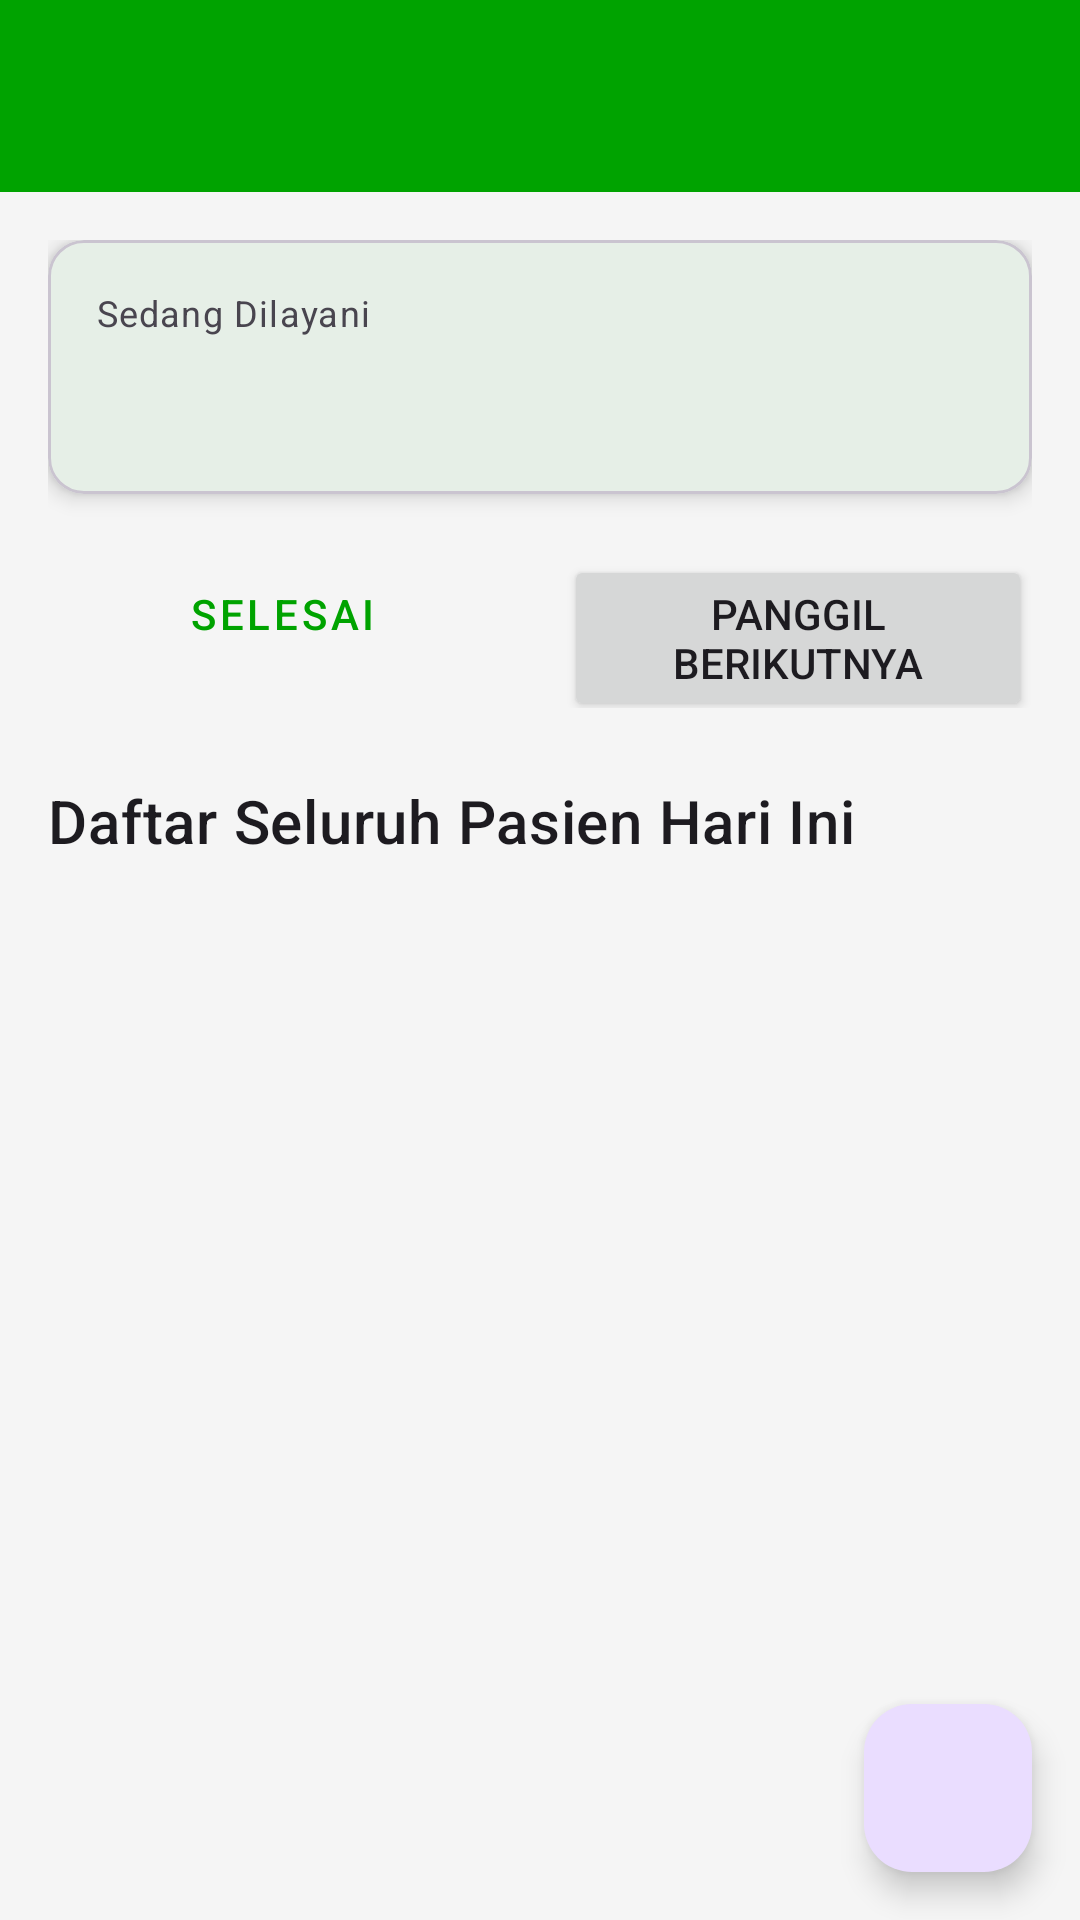

Android layout source for this screen:
<!-- AndroidManifest.xml: application theme Theme.UTS_Kelompok_1 -->
<!-- res/layout/activity_admin.xml -->
<?xml version="1.0" encoding="utf-8"?>
<androidx.coordinatorlayout.widget.CoordinatorLayout xmlns:android="http://schemas.android.com/apk/res/android"
    xmlns:app="http://schemas.android.com/apk/res-auto"
    xmlns:tools="http://schemas.android.com/tools"
    android:layout_width="match_parent"
    android:layout_height="match_parent"
    android:background="#F5F5F5"
    tools:context=".AdminActivity">
    <com.google.android.material.appbar.AppBarLayout
        android:layout_width="match_parent"
        android:layout_height="wrap_content"
        android:theme="@style/Theme.Kelompok_1_UTS_Antrian_Praktek.AppBarOverlay">
        <androidx.appcompat.widget.Toolbar
            android:id="@+id/toolbar"
            android:layout_width="match_parent"
            android:layout_height="?attr/actionBarSize"
            android:background="?attr/colorPrimary"
            app:popupTheme="@style/Theme.Kelompok_1_UTS_Antrian_Praktek.PopupOverlay" />
    </com.google.android.material.appbar.AppBarLayout>
    <LinearLayout
        android:layout_width="match_parent"
        android:layout_height="match_parent"
        android:orientation="vertical"
        android:padding="16dp"
        app:layout_behavior="@string/appbar_scrolling_view_behavior">
        <com.google.android.material.card.MaterialCardView
            android:layout_width="match_parent"
            android:layout_height="wrap_content"
            app:cardCornerRadius="12dp"
            app:cardElevation="4dp">
            <LinearLayout
                android:layout_width="match_parent"
                android:layout_height="wrap_content"
                android:orientation="vertical"
                android:padding="16dp">
                <TextView
                    android:layout_width="wrap_content"
                    android:layout_height="wrap_content"
                    android:text="Sedang Dilayani"
                    android:textAppearance="?attr/textAppearanceCaption" />
                <TextView
                    android:id="@+id/tv_nama_pasien_dipanggil_admin"
                    android:layout_width="wrap_content"
                    android:layout_height="wrap_content"
                    android:layout_marginTop="4dp"
                    tools:text="Siti Aminah"
                    android:textAppearance="?attr/textAppearanceHeadline5"
                    android:textColor="?attr/colorPrimary"
                    android:textStyle="bold" />
            </LinearLayout>
        </com.google.android.material.card.MaterialCardView>
        <LinearLayout
            android:layout_width="match_parent"
            android:layout_height="wrap_content"
            android:layout_marginTop="16dp"
            android:orientation="horizontal">
            <Button
                android:id="@+id/btn_selesai_admin"
                style="@style/Widget.MaterialComponents.Button.OutlinedButton"
                android:layout_width="0dp"
                android:layout_height="wrap_content"
                android:layout_marginEnd="8dp"
                android:layout_weight="1"
                android:text="Selesai" />
            <Button
                android:id="@+id/btn_panggil_berikutnya_admin"
                android:layout_width="0dp"
                android:layout_height="wrap_content"
                android:layout_marginStart="8dp"
                android:layout_weight="1"
                android:text="Panggil Berikutnya" />
        </LinearLayout>
        <TextView
            android:layout_width="wrap_content"
            android:layout_height="wrap_content"
            android:layout_marginTop="24dp"
            android:text="Daftar Seluruh Pasien Hari Ini"
            android:textAppearance="?attr/textAppearanceHeadline6" />
        <TextView
            android:id="@+id/tv_total_pasien"
            android:layout_width="wrap_content"
            android:layout_height="wrap_content"
            tools:text="Total Pasien: 5"
            android:textAppearance="?attr/textAppearanceBody2"
            android:layout_marginBottom="8dp"/>
        <FrameLayout
            android:layout_width="match_parent"
            android:layout_height="0dp"
            android:layout_weight="1">
            <androidx.recyclerview.widget.RecyclerView
                android:id="@+id/rv_antrian_admin"
                android:layout_width="match_parent"
                android:layout_height="match_parent"
                android:visibility="gone"
                tools:listitem="@layout/list_item_antrian" />
            <TextView
                android:id="@+id/tv_empty_state_admin"
                android:layout_width="wrap_content"
                android:layout_height="wrap_content"
                android:layout_gravity="center"
                android:text="@string/empty_state_message"
                android:visibility="gone" />
            <ProgressBar
                android:id="@+id/progressBar_admin"
                android:layout_width="wrap_content"
                android:layout_height="wrap_content"
                android:layout_gravity="center"
                android:visibility="visible" />
        </FrameLayout>
    </LinearLayout>
    <com.google.android.material.floatingactionbutton.FloatingActionButton
        android:id="@+id/fab_add_manual"
        android:layout_width="wrap_content"
        android:layout_height="wrap_content"
        android:layout_gravity="bottom|end"
        android:layout_margin="16dp"
        android:contentDescription="Tambah Antrian Manual"
        app:srcCompat="@drawable/ic_add" />
</androidx.coordinatorlayout.widget.CoordinatorLayout>
<!-- res/layout/list_item_antrian.xml (included above) -->
<?xml version="1.0" encoding="utf-8"?>
<com.google.android.material.card.MaterialCardView xmlns:android="http://schemas.android.com/apk/res/android"
    xmlns:app="http://schemas.android.com/apk/res-auto"
    xmlns:tools="http://schemas.android.com/tools"
    android:layout_width="match_parent"
    android:layout_height="wrap_content"
    android:layout_marginStart="4dp"
    android:layout_marginTop="8dp"
    android:layout_marginEnd="4dp"
    android:layout_marginBottom="8dp"
    app:cardCornerRadius="12dp"
    app:cardElevation="2dp">

    <LinearLayout
        android:layout_width="match_parent"
        android:layout_height="wrap_content"
        android:gravity="center_vertical"
        android:orientation="horizontal"
        android:padding="16dp">

        <TextView
            android:id="@+id/tvNomorAntrian"
            android:layout_width="50dp"
            android:layout_height="50dp"
            android:background="@drawable/bg_nomor_antrian"
            android:gravity="center"
            android:textColor="@android:color/white"
            android:textSize="20sp"
            android:textStyle="bold"
            tools:text="15" />

        <LinearLayout
            android:layout_width="0dp"
            android:layout_height="wrap_content"
            android:layout_marginStart="16dp"
            android:layout_weight="1"
            android:orientation="vertical">
            <TextView
                android:id="@+id/tvNamaPasien"
                android:layout_width="wrap_content"
                android:layout_height="wrap_content"
                android:textColor="@android:color/black"
                android:textSize="18sp"
                android:textStyle="bold"
                tools:text="Nama Pasien" />
            <TextView
                android:id="@+id/tvStatus"
                android:layout_width="wrap_content"
                android:layout_height="wrap_content"
                android:layout_marginTop="4dp"
                android:textSize="14sp"
                android:textStyle="italic"
                tools:text="Menunggu" />
        </LinearLayout>
    </LinearLayout>
</com.google.android.material.card.MaterialCardView>
<!-- resources referenced by this layout -->
<resources>
  <string name="empty_state_message">Belum ada antrian untuk hari ini.</string>
  <style name="Theme.Kelompok_1_UTS_Antrian_Praktek.AppBarOverlay" parent="ThemeOverlay.AppCompat.Dark.ActionBar" />
  <style name="Theme.Kelompok_1_UTS_Antrian_Praktek.PopupOverlay" parent="ThemeOverlay.AppCompat.Light" />
  <style name="Theme.UTS_Kelompok_1" parent="Theme.Material3.DayNight.NoActionBar">
          <item name="colorPrimary">@color/green_primary</item>
          <item name="colorPrimaryVariant">@color/green_dark</item>
          <item name="colorOnPrimary">@color/white</item>
          <item name="android:statusBarColor">?attr/colorPrimaryVariant</item>
      </style>
  <color name="green_primary">#00A300</color>
  <color name="green_dark">#008200</color>
  <color name="white">#FFFFFFFF</color>
</resources>
